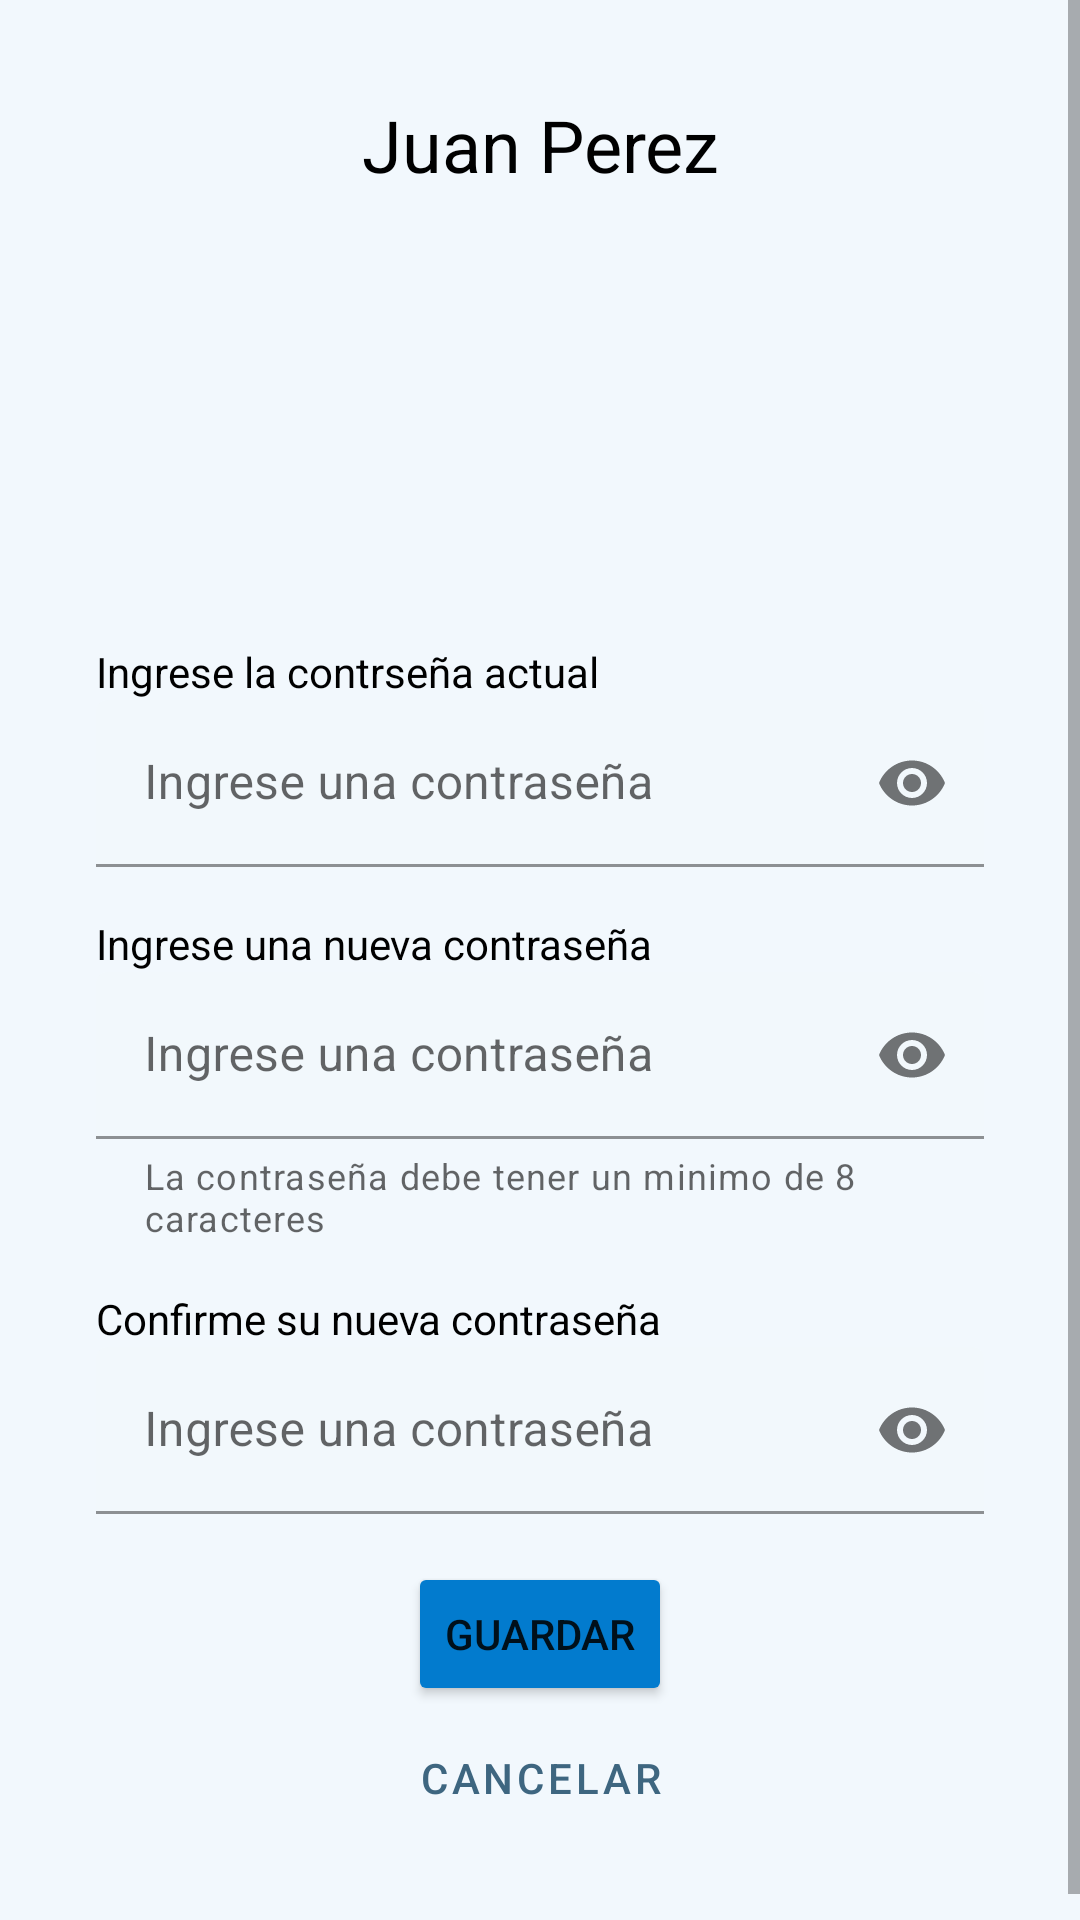

This screen was rendered from an Android layout file. Write that file and the resources it references.
<!-- AndroidManifest.xml: application theme Theme.Pollusapp -->
<!-- res/layout/fragment_change_password.xml -->
<?xml version="1.0" encoding="utf-8"?>
<FrameLayout xmlns:android="http://schemas.android.com/apk/res/android"
    xmlns:tools="http://schemas.android.com/tools"
    android:layout_width="match_parent"
    android:layout_height="match_parent"
    tools:context=".ui.changepass.ChangePasswordFragment">

    <ScrollView xmlns:android="http://schemas.android.com/apk/res/android"
        xmlns:app="http://schemas.android.com/apk/res-auto"
        xmlns:tools="http://schemas.android.com/tools"
        android:layout_width="match_parent"
        android:layout_height="match_parent">

        <androidx.constraintlayout.widget.ConstraintLayout
            android:layout_width="match_parent"
            android:layout_height="match_parent"
            android:padding="@dimen/default_gap"
            android:background="@color/background_app">

            <ImageView
                android:id="@+id/User_image"
                android:layout_width="@dimen/logo_w_register_size"
                android:layout_height="@dimen/logo_h_register_size"
                android:src="@drawable/user_icon"
                app:layout_constraintEnd_toEndOf="parent"
                app:layout_constraintStart_toStartOf="parent"
                app:layout_constraintTop_toBottomOf="@+id/Name_user_example_text"
                android:layout_marginTop="@dimen/small_gap"/>

            <TextView
                android:id="@+id/Name_user_example_text"
                android:layout_width="wrap_content"
                android:layout_height="wrap_content"
                android:gravity="center_horizontal|center_vertical"
                android:text="Juan Perez"
                android:textAppearance="@style/pollus"
                android:textSize="24dp"
                android:layout_marginTop="@dimen/default_gap"
                app:layout_constraintEnd_toEndOf="parent"
                app:layout_constraintStart_toStartOf="parent"
                app:layout_constraintTop_toTopOf="parent" />
            <TextView
                android:id="@+id/currently_password_textview"
                android:layout_width="wrap_content"
                android:layout_height="wrap_content"
                android:layout_marginTop="@dimen/default_gap"
                android:layout_marginLeft="@dimen/default_gap"
                android:text="@string/curently_pass"
                android:textColor="@color/black"
                app:layout_constraintStart_toStartOf="parent"
                app:layout_constraintTop_toBottomOf="@+id/User_image" />

            <com.google.android.material.textfield.TextInputLayout
                android:id="@+id/password_curent_textImput"
                android:layout_width="match_parent"
                android:layout_height="wrap_content"
                android:layout_marginStart="@dimen/default_gap"
                android:layout_marginEnd="@dimen/default_gap"
                android:hint="@string/imput_pass_hint"
                app:boxBackgroundColor="@color/background_app"
                app:layout_constraintEnd_toEndOf="parent"
                app:layout_constraintStart_toStartOf="parent"
                app:layout_constraintTop_toBottomOf="@+id/currently_password_textview"
                app:endIconMode="password_toggle">

                <com.google.android.material.textfield.TextInputEditText
                    android:layout_width="match_parent"
                    android:layout_height="wrap_content"
                    android:textColorHint="@color/text_color_hint"
                    android:inputType="textPassword"/>

            </com.google.android.material.textfield.TextInputLayout>

            <TextView
                android:id="@+id/new_password_textview"
                android:layout_width="wrap_content"
                android:layout_height="wrap_content"
                android:layout_marginTop="@dimen/default_gap"
                android:layout_marginLeft="@dimen/default_gap"
                android:text="Ingrese una nueva contraseña"
                android:textColor="@color/black"
                app:layout_constraintStart_toStartOf="parent"
                app:layout_constraintTop_toBottomOf="@+id/password_curent_textImput" />



            <com.google.android.material.textfield.TextInputLayout
                android:id="@+id/newpassword_textImput"
                android:layout_width="match_parent"
                android:layout_height="wrap_content"
                android:layout_marginStart="@dimen/default_gap"
                android:layout_marginEnd="@dimen/default_gap"
                android:hint="@string/imput_pass_hint"
                app:boxBackgroundColor="@color/background_app"
                app:layout_constraintEnd_toEndOf="parent"
                app:layout_constraintStart_toStartOf="parent"
                app:layout_constraintTop_toBottomOf="@+id/new_password_textview"
                app:endIconMode="password_toggle"
                app:helperText="@string/pass_helperText"
                app:helperTextEnabled="true">

                <com.google.android.material.textfield.TextInputEditText
                    android:layout_width="match_parent"
                    android:layout_height="wrap_content"
                    android:textColorHint="@color/text_color_hint"
                    android:inputType="textPassword"/>

            </com.google.android.material.textfield.TextInputLayout>

            <TextView
                android:id="@+id/confirm_newpass_textview"
                android:layout_width="wrap_content"
                android:layout_height="wrap_content"
                android:layout_marginTop="@dimen/default_gap"
                android:layout_marginLeft="@dimen/default_gap"
                android:text="@string/confirm_newpass"
                android:textColor="@color/black"
                app:layout_constraintStart_toStartOf="parent"
                app:layout_constraintTop_toBottomOf="@+id/newpassword_textImput" />

            <com.google.android.material.textfield.TextInputLayout
                android:id="@+id/confirm_newpass_textImput"
                android:layout_width="match_parent"
                android:layout_height="wrap_content"
                android:layout_marginStart="@dimen/default_gap"
                android:layout_marginEnd="@dimen/default_gap"
                android:hint="@string/imput_pass_hint"
                app:boxBackgroundColor="@color/background_app"
                app:layout_constraintEnd_toEndOf="parent"
                app:layout_constraintStart_toStartOf="parent"
                app:layout_constraintTop_toBottomOf="@+id/confirm_newpass_textview"
                app:endIconMode="password_toggle">

                <com.google.android.material.textfield.TextInputEditText
                    android:layout_width="match_parent"
                    android:layout_height="wrap_content"
                    android:textColorHint="@color/text_color_hint"
                    android:inputType="textPassword"/>

            </com.google.android.material.textfield.TextInputLayout>

            <Button
                android:id="@+id/save_newpass_button"
                style="Widget.MaterialComponents.Button.Icon"
                android:layout_width="wrap_content"
                android:layout_height="wrap_content"
                android:layout_marginTop="@dimen/default_gap"
                android:backgroundTint="@color/primary_color"
                android:text="Guardar"
                app:icon="@drawable/key_icon"
                app:iconSize="20dp"
                app:layout_constraintBottom_toTopOf="@+id/cancel_newpass_button"
                app:layout_constraintEnd_toEndOf="parent"
                app:layout_constraintStart_toStartOf="parent"
                app:layout_constraintTop_toBottomOf="@+id/confirm_newpass_textImput"
                app:layout_constraintVertical_bias="1.0" />

            <Button
                android:id="@+id/cancel_newpass_button"
                android:layout_width="wrap_content"
                android:layout_height="wrap_content"
                android:layout_marginBottom="@dimen/default_gap"
                android:text="@string/cancel_button"
                app:icon="@drawable/cancel_icon"
                style="?attr/materialButtonOutlinedStyle"
                app:layout_constraintBottom_toBottomOf="parent"
                app:layout_constraintEnd_toEndOf="parent"
                app:layout_constraintStart_toStartOf="parent" />

        </androidx.constraintlayout.widget.ConstraintLayout>

    </ScrollView>

</FrameLayout>
<!-- resources referenced by this layout -->
<resources>
  <color name="background_app">#0D027BCE</color>
  <color name="black">#FF000000</color>
  <color name="primary_color">#027BCE</color>
  <color name="text_color_hint">#546E7A</color>
  <dimen name="default_gap">16dp</dimen>
  <dimen name="logo_h_register_size">126dp</dimen>
  <dimen name="logo_w_register_size">135dp</dimen>
  <dimen name="small_gap">8dp</dimen>
  <!-- drawable cancel_icon (drawable) -->
  <vector android:height="24dp" android:tint="#3E6680"
      android:viewportHeight="24" android:viewportWidth="24"
      android:width="24dp" xmlns:android="http://schemas.android.com/apk/res/android">
      <path android:fillColor="@android:color/white" android:pathData="M12,2C6.48,2 2,6.48 2,12s4.48,10 10,10 10,-4.48 10,-10S17.52,2 12,2zM4,12c0,-4.42 3.58,-8 8,-8 1.85,0 3.55,0.63 4.9,1.69L5.69,16.9C4.63,15.55 4,13.85 4,12zM12,20c-1.85,0 -3.55,-0.63 -4.9,-1.69L18.31,7.1C19.37,8.45 20,10.15 20,12c0,4.42 -3.58,8 -8,8z"/>
  </vector>
  <string name="cancel_button">Cancelar</string>
  <string name="confirm_newpass">Confirme su nueva contraseña</string>
  <string name="curently_pass">Ingrese la contrseña actual</string>
  <string name="imput_pass_hint">Ingrese una contraseña</string>
  <string name="pass_helperText">La contraseña debe tener un minimo de 8 caracteres</string>
  <style name="pollus">
  
          <item name="android:textSize">
              24sp
          </item>
  
          <item name="android:textColor">
              #000000
          </item>
  
      </style>
  <style name="Theme.Pollusapp" parent="Theme.MaterialComponents.DayNight.DarkActionBar">
          
          <item name="colorPrimary">@color/dark_blue</item>
          <item name="colorPrimaryVariant">@color/primary_color</item>
          <item name="colorOnPrimary">@color/white</item>
          
          <item name="colorSecondary">@color/teal_200</item>
          <item name="colorSecondaryVariant">@color/teal_700</item>
          <item name="colorOnSecondary">@color/black</item>
          
          <item name="android:statusBarColor" tools:targetApi="l">?attr/colorPrimaryVariant</item>
          
      </style>
  <color name="dark_blue">#3E6680</color>
  <color name="white">#FFFFFFFF</color>
  <color name="teal_200">#FF03DAC5</color>
  <color name="teal_700">#FF018786</color>
</resources>
